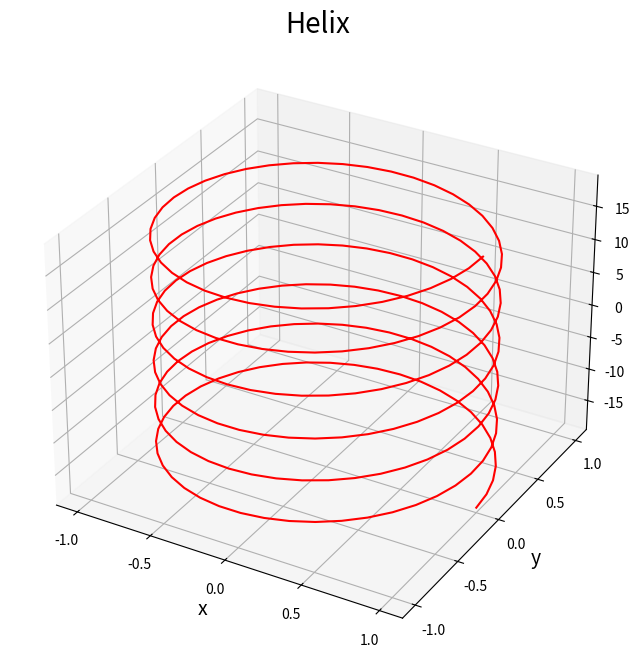

Write the Python code that produced this figure.
import numpy as np
import matplotlib.pyplot as plt
from mpl_toolkits.mplot3d import Axes3D

# Figureを追加
fig = plt.figure(figsize = (8, 8))

# 3DAxesを追加
ax = fig.add_subplot(111, projection='3d')

# Axesのタイトルを設定
ax.set_title("Helix", size = 20)

# 軸ラベルを設定
ax.set_xlabel("x", size = 14)
ax.set_ylabel("y", size = 14)
ax.set_zlabel("z", size = 14)

# 軸目盛を設定
ax.set_xticks([-1.0, -0.5, 0.0, 0.5, 1.0])
ax.set_yticks([-1.0, -0.5, 0.0, 0.5, 1.0])

# 円周率の定義
pi = np.pi

# パラメータ分割数
n = 256

# パラメータtを作成
t = np.linspace(-6*pi, 6*pi, n)

# らせんの方程式
x = np.cos(t)
y = np.sin(t)
z = t

# 曲線を描画
ax.plot(x, y, z, color = "red")

plt.show()